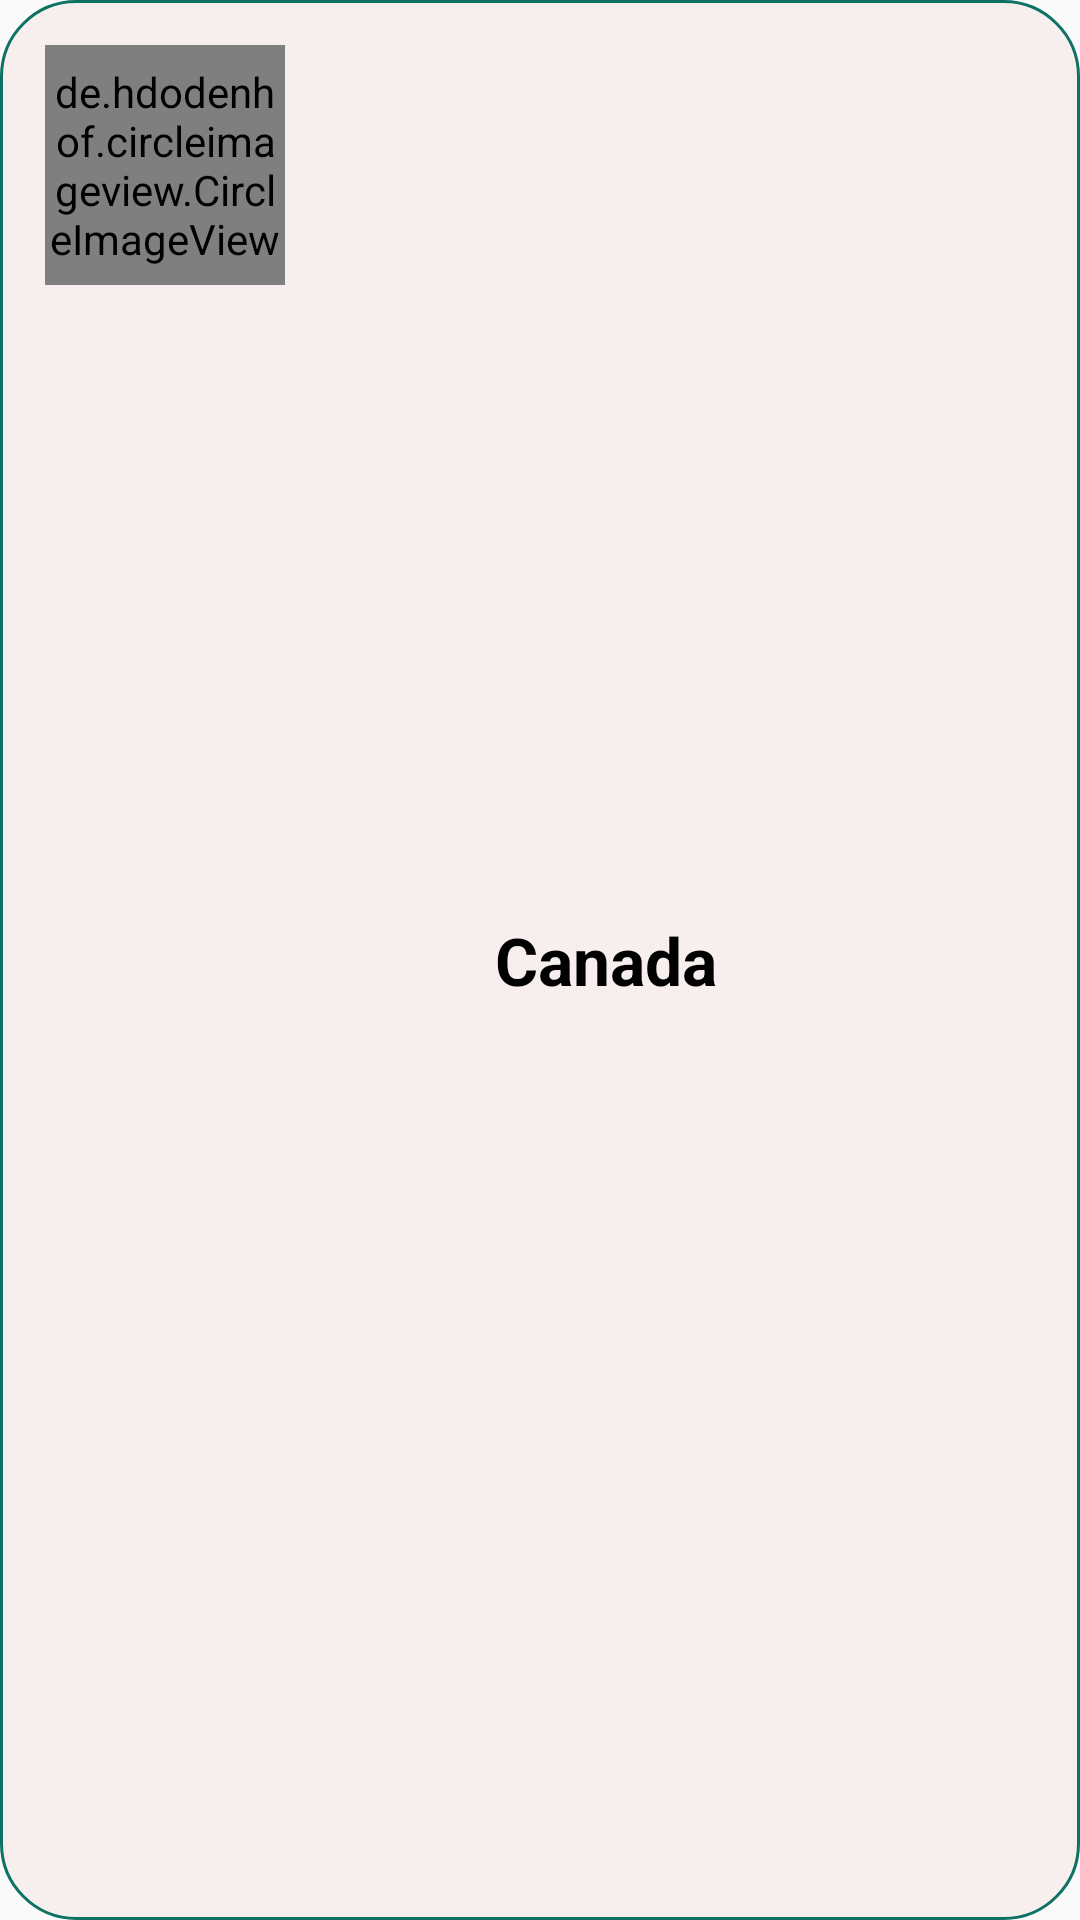

Produce the Android XML layout that renders to this screen, including the resource entries it uses.
<!-- AndroidManifest.xml: application theme AppTheme -->
<!-- res/layout/layout_listitem.xml -->
<?xml version="1.0" encoding="utf-8"?>

<RelativeLayout xmlns:android="http://schemas.android.com/apk/res/android"
    android:layout_width="match_parent" android:layout_height="wrap_content"
    android:padding="15dp"
    android:id="@+id/parent_layout"
    android:background="@drawable/recyclerview_border">


    <de.hdodenhof.circleimageview.CircleImageView
        android:layout_width="80dp"
        android:layout_height="80dp"
        android:src="@mipmap/ic_launcher"
        android:id="@+id/image" />

    <TextView
        android:id="@+id/image_name"
        android:layout_width="wrap_content"
        android:layout_height="wrap_content"
        android:layout_centerVertical="true"
        android:layout_marginLeft="70dp"
        android:layout_toRightOf="@id/image"
        android:text="Canada"
        android:textColor="#000"
        android:textSize="22sp"
        android:textStyle="bold" />
</RelativeLayout>
<!-- resources referenced by this layout -->
<resources>
  <!-- drawable recyclerview_border (drawable) -->
  <?xml version="1.0" encoding="utf-8"?>
  
  <shape xmlns:android="http://schemas.android.com/apk/res/android"
      android:shape="rectangle">
      <stroke android:color="@color/deep_teal" android:width="1dp"/>
      <corners android:radius="25dp" />
      <solid android:color="@color/linen"/>
  </shape>
  <style name="AppTheme" parent="Theme.AppCompat.Light.NoActionBar">
          
          <item name="colorPrimary">@color/colorPrimary</item>
          <item name="colorPrimaryDark">@color/kelly_green</item>
          <item name="colorAccent">@color/colorAccent</item>
      </style>
  <color name="deep_teal">#0d7264</color>
  <color name="linen">#f7eeee</color>
  <color name="colorPrimary">#008577</color>
  <color name="kelly_green">#75a444</color>
  <color name="colorAccent">#D81B60</color>
</resources>
